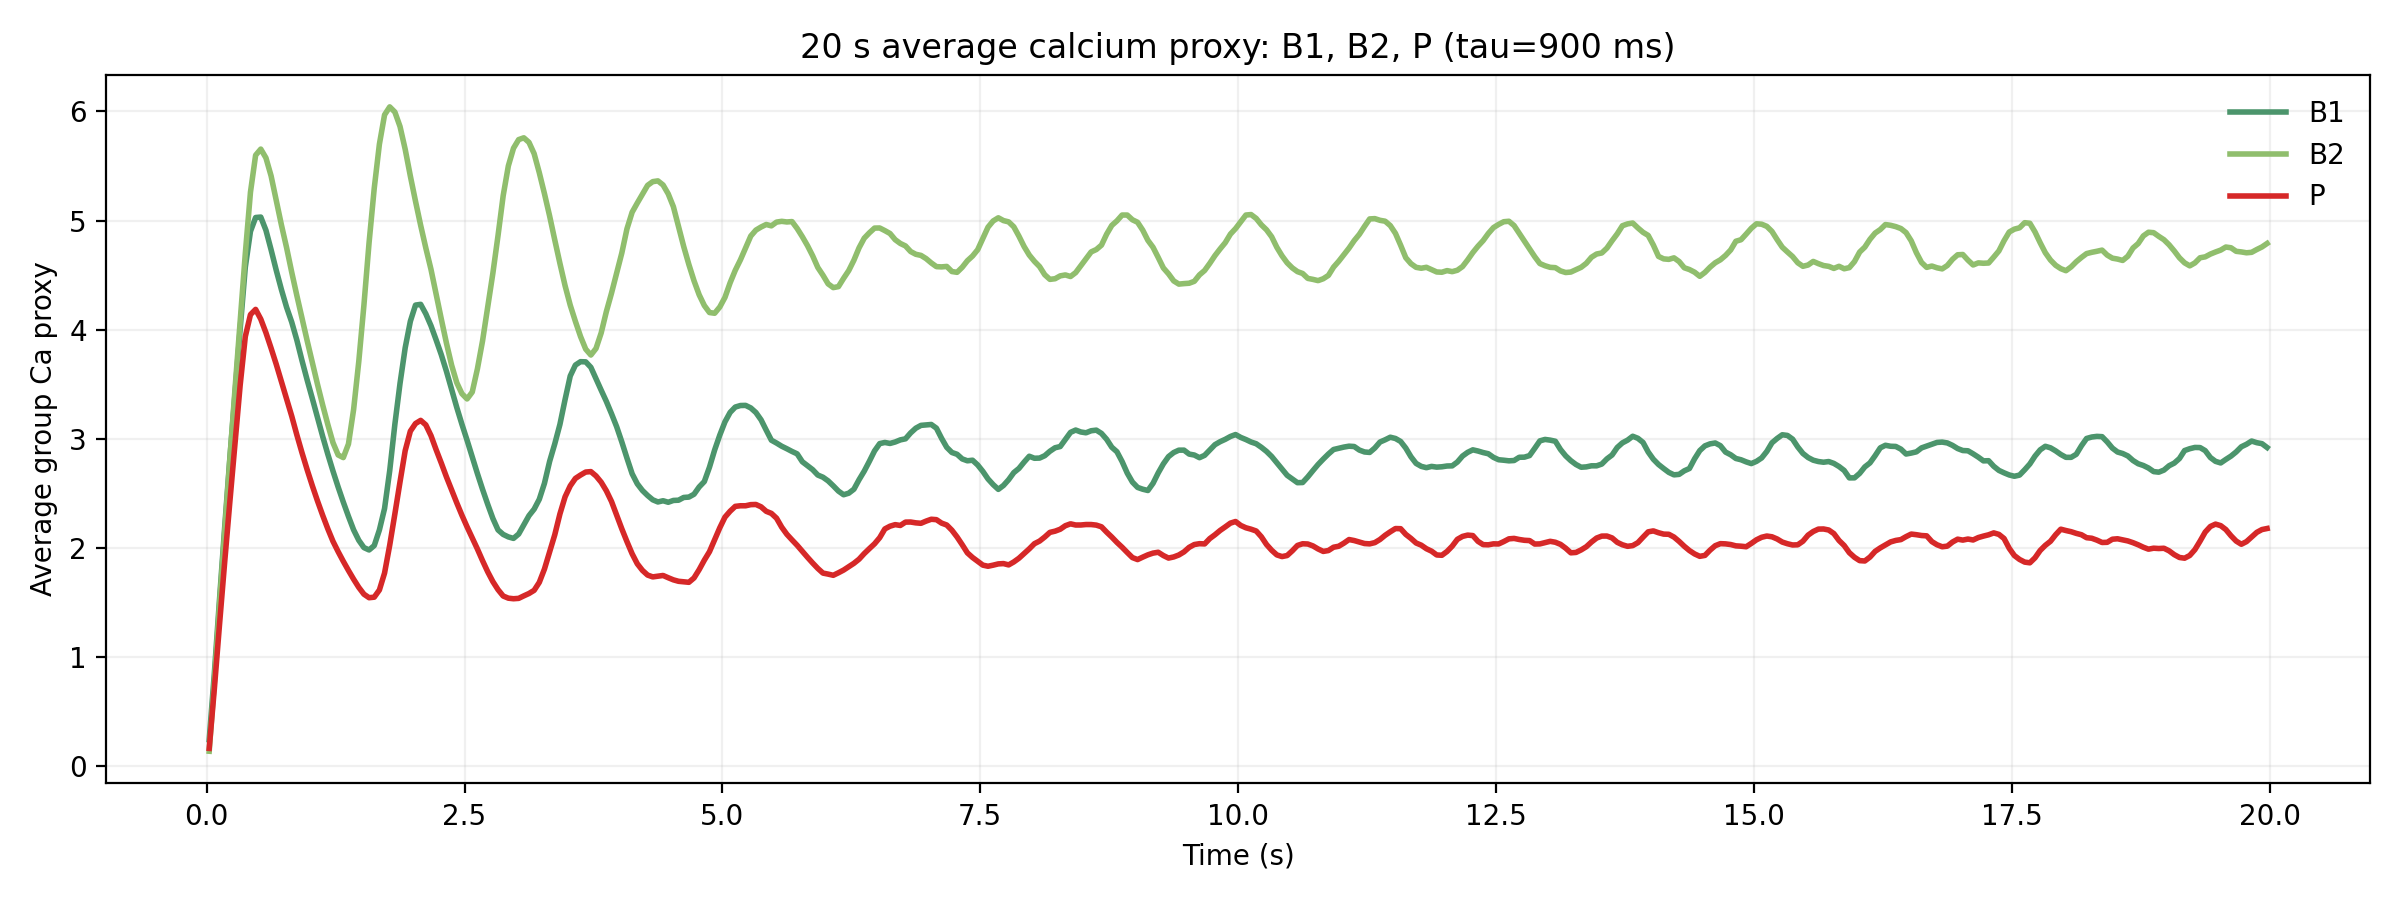

The file beside this chart, header and first rows:
group, time_ms, avg_calcium_proxy
B1, 25.0, 0.2419
B1, 75.0, 0.8519
B1, 125.0, 1.528
B1, 175.0, 2.187
B1, 225.0, 2.819
B1, 275.0, 3.417
B1, 325.0, 4.005
B1, 375.0, 4.572
B1, 425.0, 4.901
B1, 475.0, 5.028
B1, 525.0, 5.032
B1, 575.0, 4.911
B1, 625.0, 4.733
B1, 675.0, 4.544
B1, 725.0, 4.368
B1, 775.0, 4.206
B1, 825.0, 4.069
B1, 875.0, 3.903
B1, 925.0, 3.715
B1, 975.0, 3.538
B1, 1025, 3.368
B1, 1075, 3.194
B1, 1125, 3.022
B1, 1175, 2.858
B1, 1225, 2.704
B1, 1275, 2.558
B1, 1325, 2.419
B1, 1375, 2.289
B1, 1425, 2.165
B1, 1475, 2.07
B1, 1525, 2.002
B1, 1575, 1.981
B1, 1625, 2.021
B1, 1675, 2.164
B1, 1725, 2.361
B1, 1775, 2.708
B1, 1825, 3.133
B1, 1875, 3.508
B1, 1925, 3.834
B1, 1975, 4.077
B1, 2025, 4.225
B1, 2075, 4.232
B1, 2125, 4.145
B1, 2175, 4.036
B1, 2225, 3.906
B1, 2275, 3.771
B1, 2325, 3.618
B1, 2375, 3.452
B1, 2425, 3.287
B1, 2475, 3.133
B1, 2525, 2.986
B1, 2575, 2.834
B1, 2625, 2.681
B1, 2675, 2.536
B1, 2725, 2.399
B1, 2775, 2.27
B1, 2825, 2.165
B1, 2875, 2.123
B1, 2925, 2.1
B1, 2975, 2.087
... 1,140 more rows
